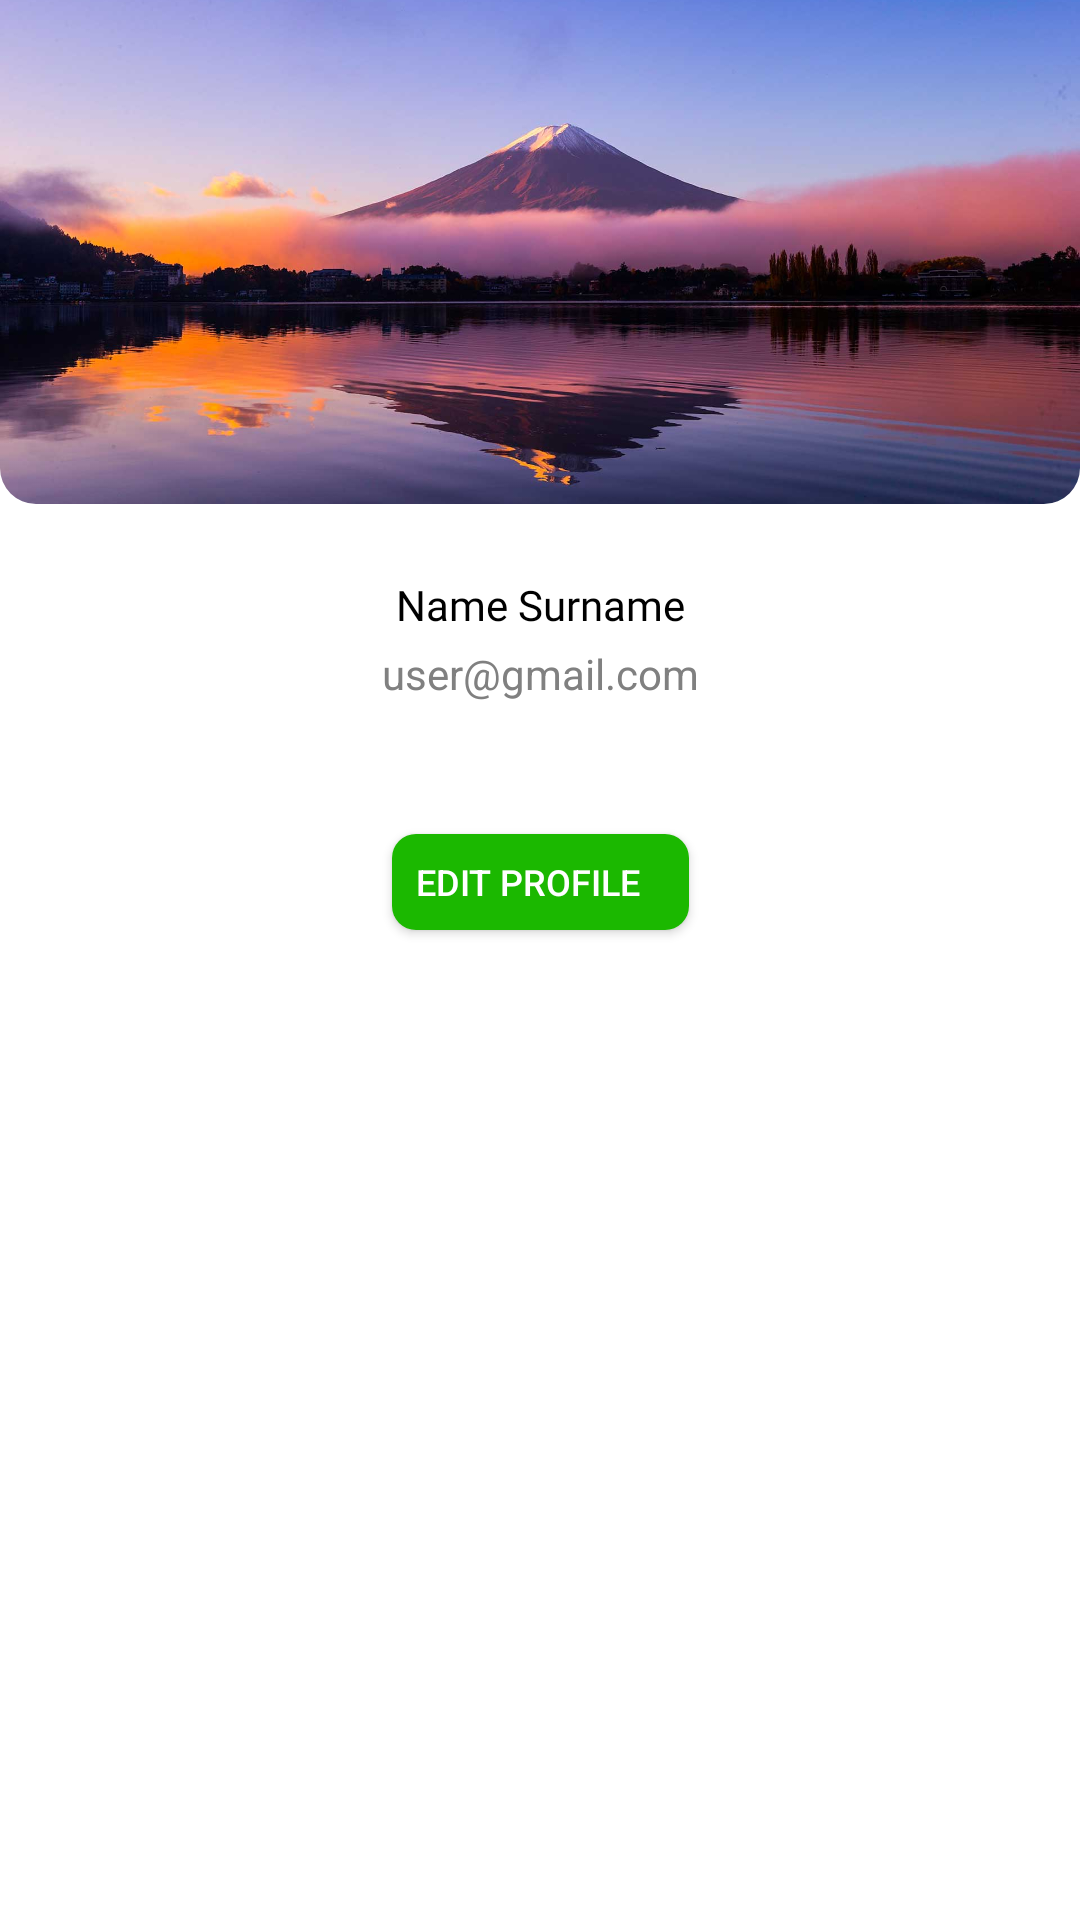

Produce the Android XML layout that renders to this screen, including the resource entries it uses.
<!-- AndroidManifest.xml: application theme Theme.News -->
<!-- res/layout/fragment_profile_info.xml -->
<?xml version="1.0" encoding="utf-8"?>
<androidx.constraintlayout.widget.ConstraintLayout xmlns:android="http://schemas.android.com/apk/res/android"
    xmlns:app="http://schemas.android.com/apk/res-auto"
    xmlns:tools="http://schemas.android.com/tools"
    android:layout_width="match_parent"
    android:layout_height="match_parent">


    <com.google.android.material.imageview.ShapeableImageView
        android:id="@+id/ivProfileBackground"
        android:layout_width="match_parent"
        android:layout_height="168dp"
        android:scaleType="centerCrop"
        app:shapeAppearanceOverlay="@style/ivRoundedProfileBackground"
        app:layout_constraintEnd_toEndOf="parent"
        app:layout_constraintStart_toStartOf="parent"
        app:layout_constraintTop_toTopOf="parent"
        app:srcCompat="@drawable/edit_profile_fon" />

    <TextView
        android:id="@+id/tvFullName"
        android:layout_width="wrap_content"
        android:layout_height="wrap_content"
        android:layout_marginTop="24dp"
        android:fontFamily="@font/roboto_bold"
        android:text="Name Surname"
        android:textColor="@color/black"
        app:layout_constraintEnd_toEndOf="parent"
        app:layout_constraintStart_toStartOf="parent"
        app:layout_constraintTop_toBottomOf="@+id/ivProfileBackground" />

    <TextView
        android:id="@+id/tvUserMail"
        android:layout_width="wrap_content"
        android:layout_height="wrap_content"
        android:layout_marginTop="4dp"
        android:text="user@gmail.com"
        android:textColor="@color/gray"
        app:layout_constraintEnd_toEndOf="parent"
        app:layout_constraintStart_toStartOf="parent"
        app:layout_constraintTop_toBottomOf="@+id/tvFullName" />

    <androidx.appcompat.widget.AppCompatButton
        android:id="@+id/btnEditProfile"
        android:layout_width="wrap_content"
        android:layout_height="wrap_content"
        android:background="@drawable/bg_edit_profile_btn"
        android:drawableStart="@drawable/ic_profile"
        android:gravity="center|left"
        android:padding="8dp"
        android:layout_marginTop="36dp"
        android:textColor="@color/white"
        android:paddingEnd="16dp"
        android:text="Edit Profile"
        android:textSize="12sp"
        app:layout_constraintEnd_toEndOf="parent"
        app:layout_constraintStart_toStartOf="parent"
        app:layout_constraintTop_toBottomOf="@+id/tvUserMail" />

</androidx.constraintlayout.widget.ConstraintLayout>
<!-- resources referenced by this layout -->
<resources>
  <color name="black">#FF000000</color>
  <color name="gray">#808080</color>
  <color name="white">#FFFFFFFF</color>
  <!-- drawable bg_edit_profile_btn (drawable) -->
  <?xml version="1.0" encoding="utf-8"?>
  <layer-list xmlns:android="http://schemas.android.com/apk/res/android">
      <item
          android:bottom="8dp"
          android:top="8dp">
          <shape android:shape="rectangle">
              <corners android:radius="8dp" />
              <solid android:color="@color/green" />
          </shape>
      </item>
  </layer-list>
  <!-- drawable edit_profile_fon: jpg bitmap (drawable, 77524 bytes) -->
  <style name="ivRoundedProfileBackground" parent="">
          <item name="cornerFamily">rounded</item>
          <item name="cornerSizeBottomLeft">12dp</item>
          <item name="cornerSizeBottomRight">12dp</item>
      </style>
  <style name="Theme.News" parent="Theme.MaterialComponents.Light.NoActionBar">
          
          <item name="colorPrimary">@color/red_bold</item>
          <item name="colorPrimaryVariant">@color/red_light</item>
          <item name="colorOnPrimary">@color/white</item>
          
          <item name="colorSecondary">@color/teal_200</item>
          <item name="colorSecondaryVariant">@color/teal_700</item>
          <item name="colorOnSecondary">@color/black</item>
          
          <item name="android:statusBarColor">?attr/colorPrimaryVariant</item>
          
          <item name="toolbarStyle">@style/MainToolbar</item>
      </style>
  <color name="green">#1BB800</color>
  <color name="red_bold">#E40002</color>
  <color name="red_light">#CC3939</color>
  <color name="teal_200">#FF03DAC5</color>
  <color name="teal_700">#FF018786</color>
  <style name="MainToolbar" parent="Widget.AppCompat.Toolbar">
          <item name="android:background">@color/white</item>
          <item name="minHeight">?attr/actionBarSize</item>
      </style>
</resources>
